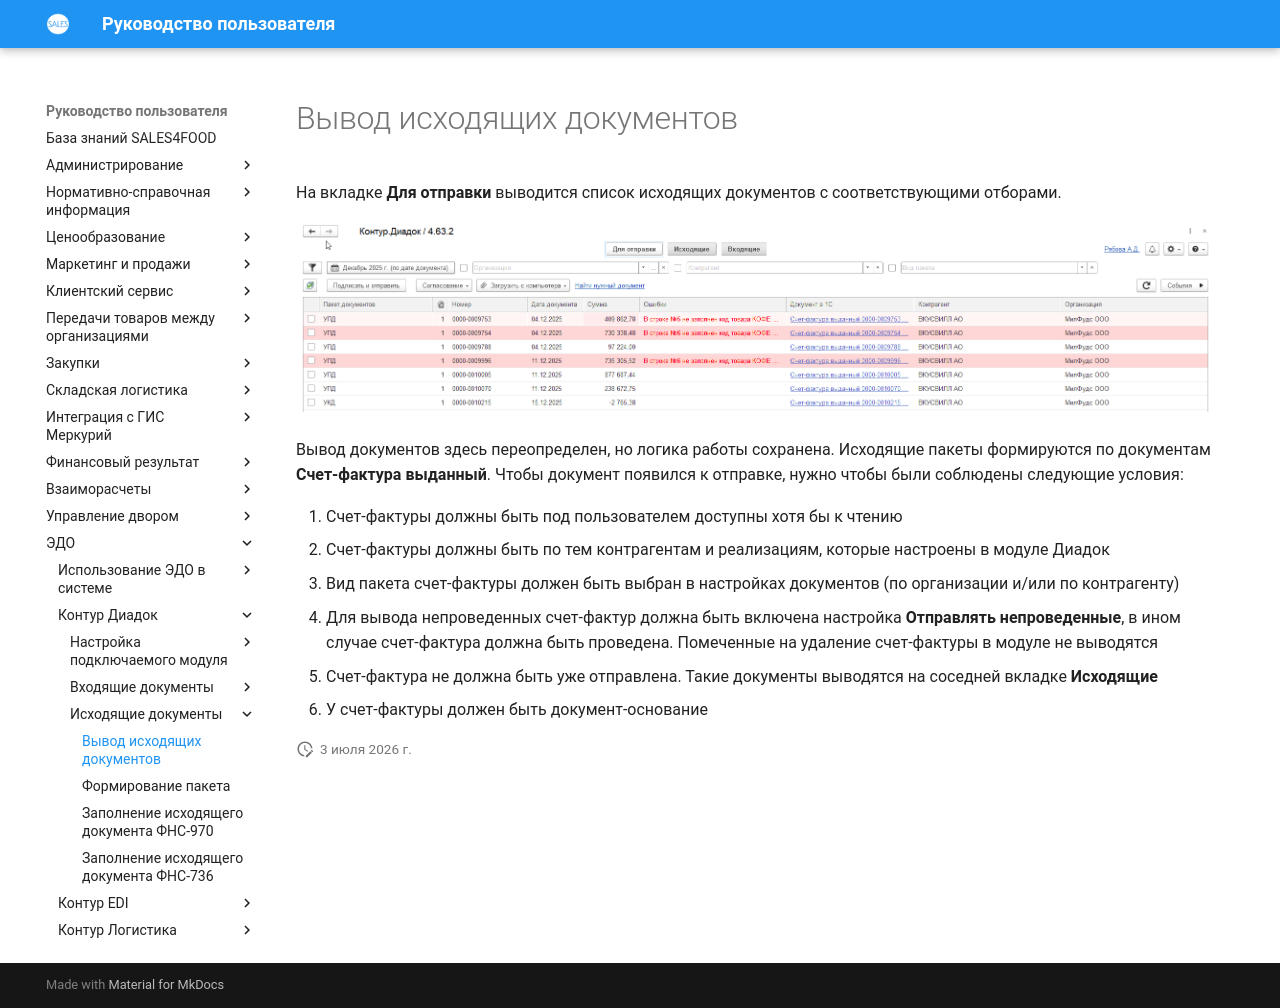

repository: Konstanta-it/sales4food · page: EDM/KonturDiadoc/OutgoingDocuments/OutputDocument/index.html · generator: mkdocs

# Вывод исходящих документов

На вкладке **Для отправки** выводится список исходящих документов с соответствующими отборами.

[![1][1]][1]

Вывод документов здесь переопределен, но логика работы сохранена. Исходящие пакеты формируются по документам **Счет-фактура выданный**. Чтобы документ появился к отправке, нужно чтобы были соблюдены следующие условия:

1.	Счет-фактуры должны быть под пользователем доступны хотя бы к чтению
2.	Счет-фактуры должны быть по тем контрагентам и реализациям, которые настроены в модуле Диадок
3.	Вид пакета счет-фактуры должен быть выбран в настройках документов (по организации и/или по контрагенту)
4.	Для вывода непроведенных счет-фактур должна быть включена настройка **Отправлять непроведенные**, в ином случае счет-фактура должна быть проведена. Помеченные на удаление счет-фактуры в модуле не выводятся
5.	Счет-фактура не должна быть уже отправлена. Такие документы выводятся на соседней вкладке **Исходящие**
6.	У счет-фактуры должен быть документ-основание

[1]: OutputDocument.assets/1.png
